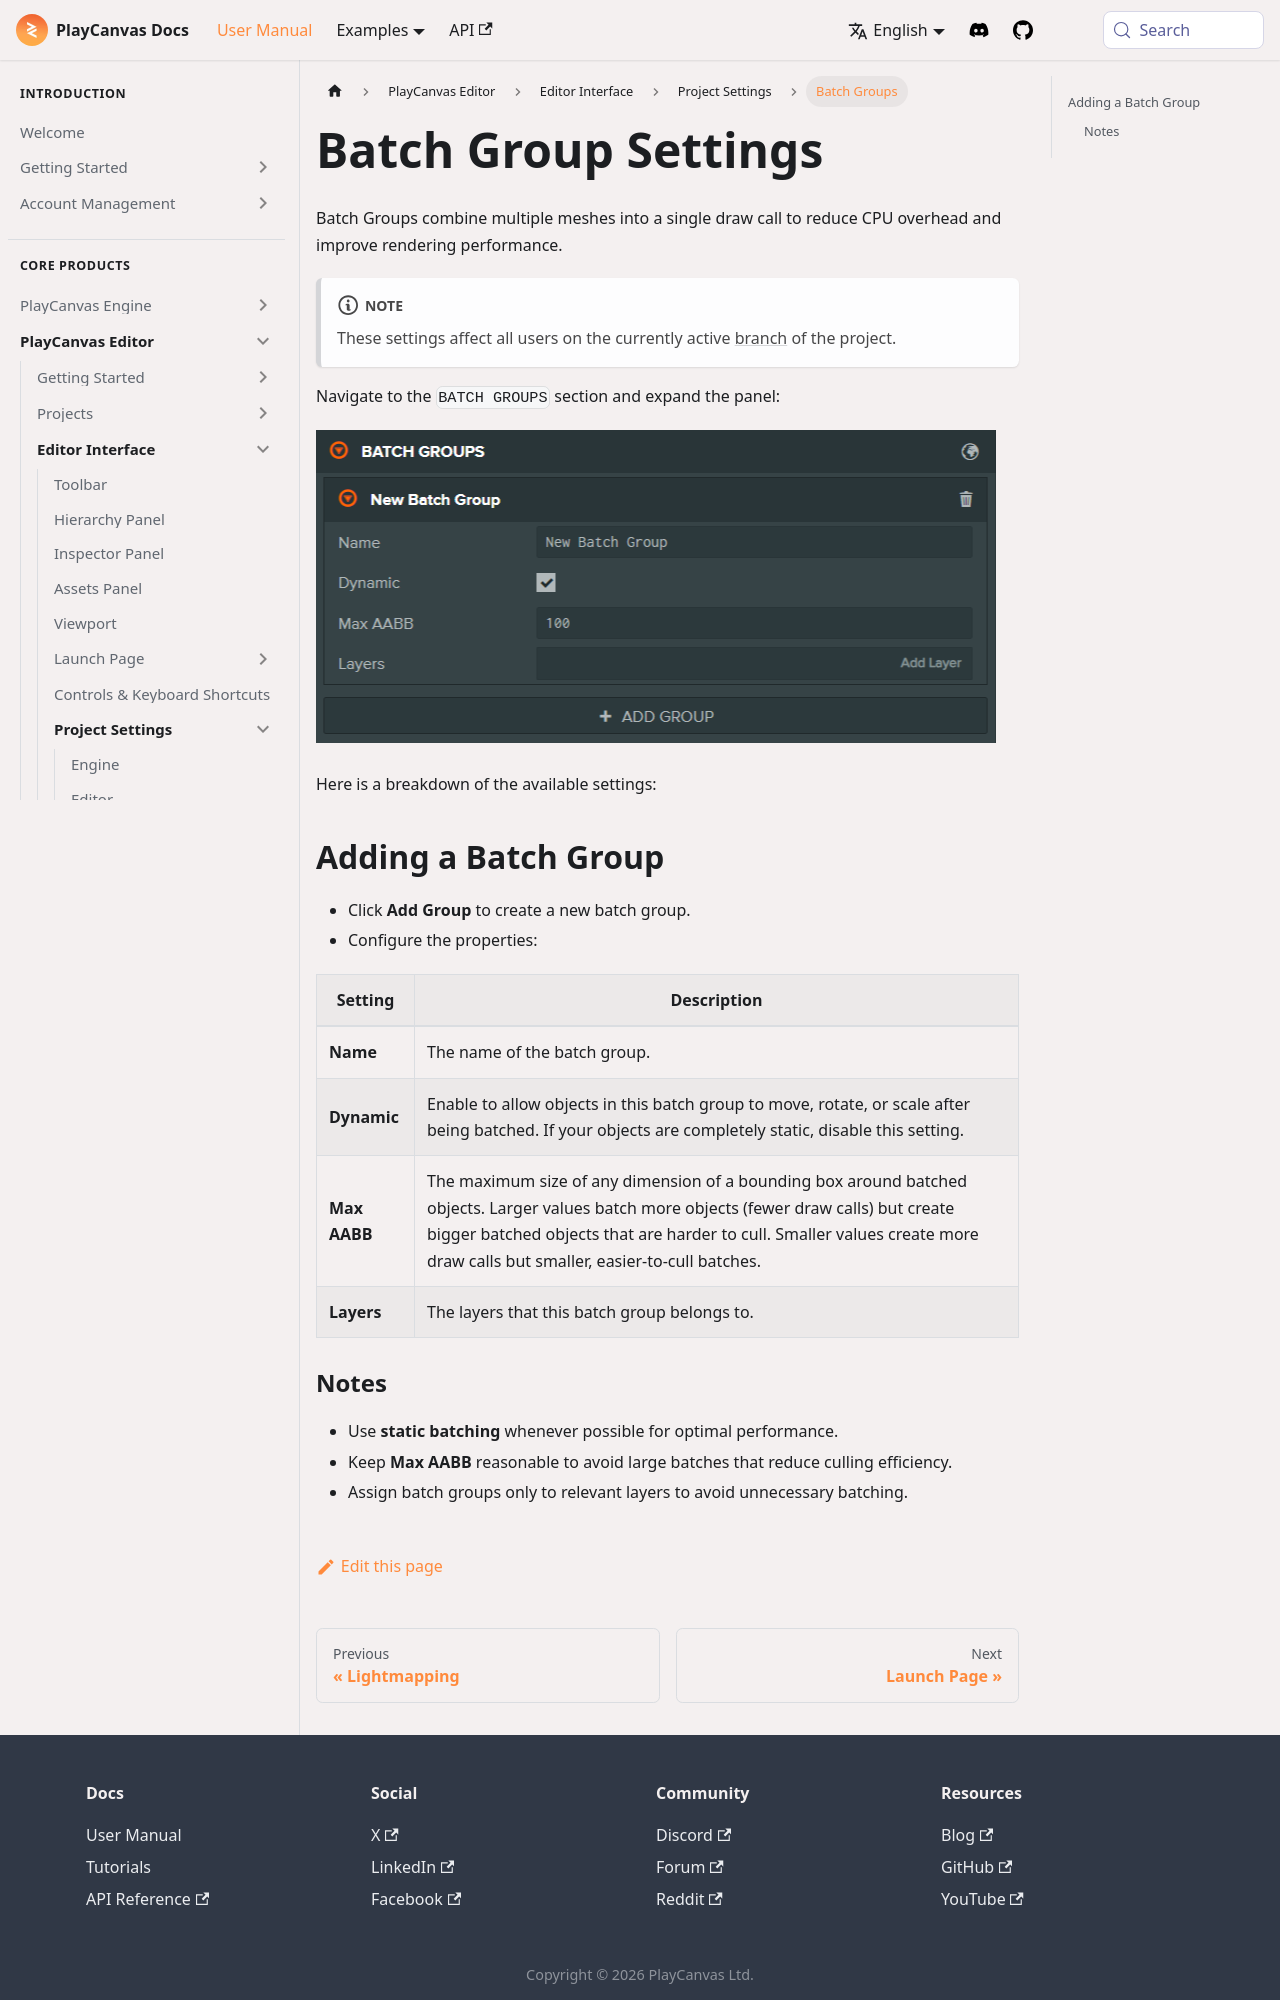

repository: playcanvas/developer-site · page: user-manual/editor/interface/settings/batch-groups/index.html · generator: docusaurus

---
title: Batch Group Settings
description: Create and configure Batch Groups to combine meshes into fewer draw calls for better rendering performance.
sidebar_label: Batch Groups
---

Batch Groups combine multiple meshes into a single draw call to reduce CPU overhead and improve rendering performance.

:::note

These settings affect all users on the currently active [branch](../../version-control/branches.md) of the project.

:::

Navigate to the `BATCH GROUPS` section and expand the panel:

![Batch Groups Settings](/img/user-manual/editor/interface/settings/batch-groups.webp)

Here is a breakdown of the available settings:

## Adding a Batch Group

- Click **Add Group** to create a new batch group.
- Configure the properties:

| Setting | Description |
| --- | --- |
| **Name** | The name of the batch group. |
| **Dynamic** | Enable to allow objects in this batch group to move, rotate, or scale after being batched. If your objects are completely static, disable this setting. |
| **Max AABB** | The maximum size of any dimension of a bounding box around batched objects. Larger values batch more objects (fewer draw calls) but create bigger batched objects that are harder to cull. Smaller values create more draw calls but smaller, easier-to-cull batches. |
| **Layers** | The layers that this batch group belongs to. |
